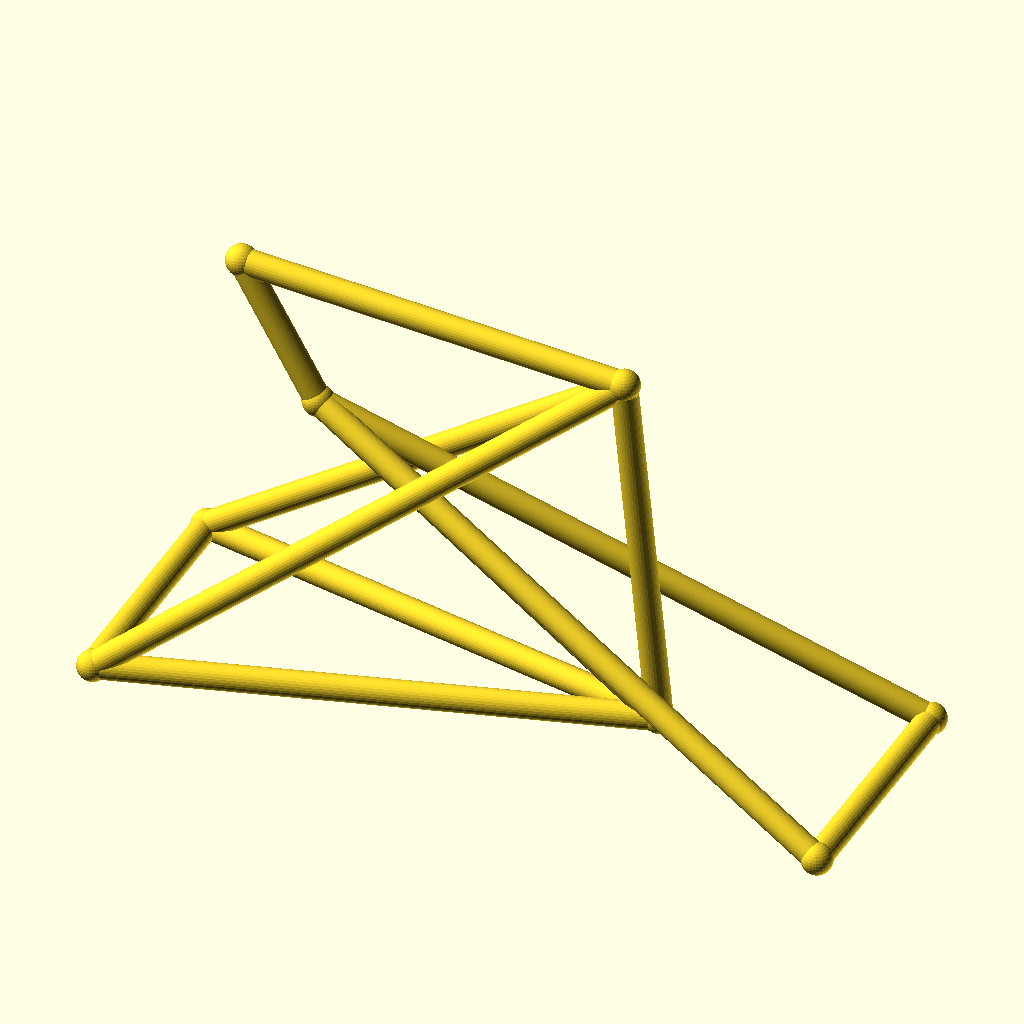
Cell 1: rendered with the file's own defaults.
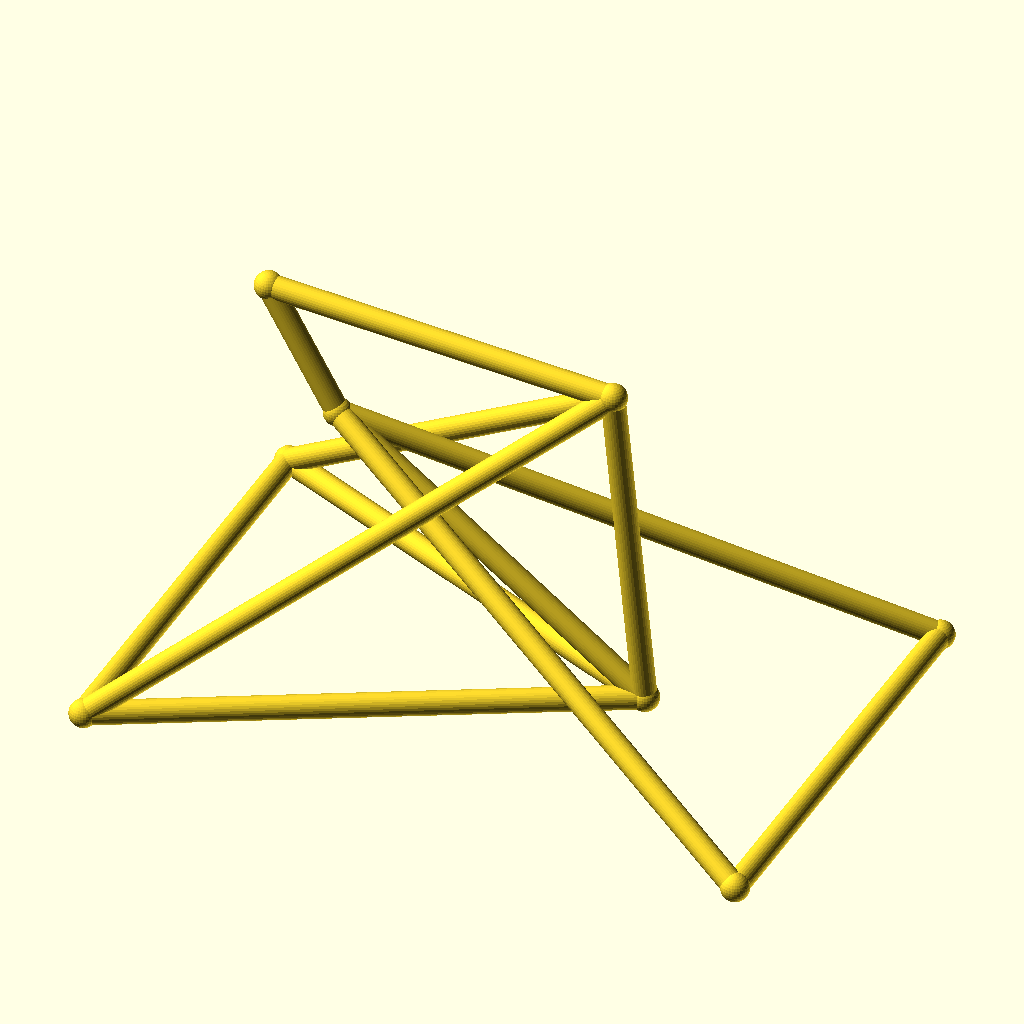
Cell 2: track = 96 (everything else at default).
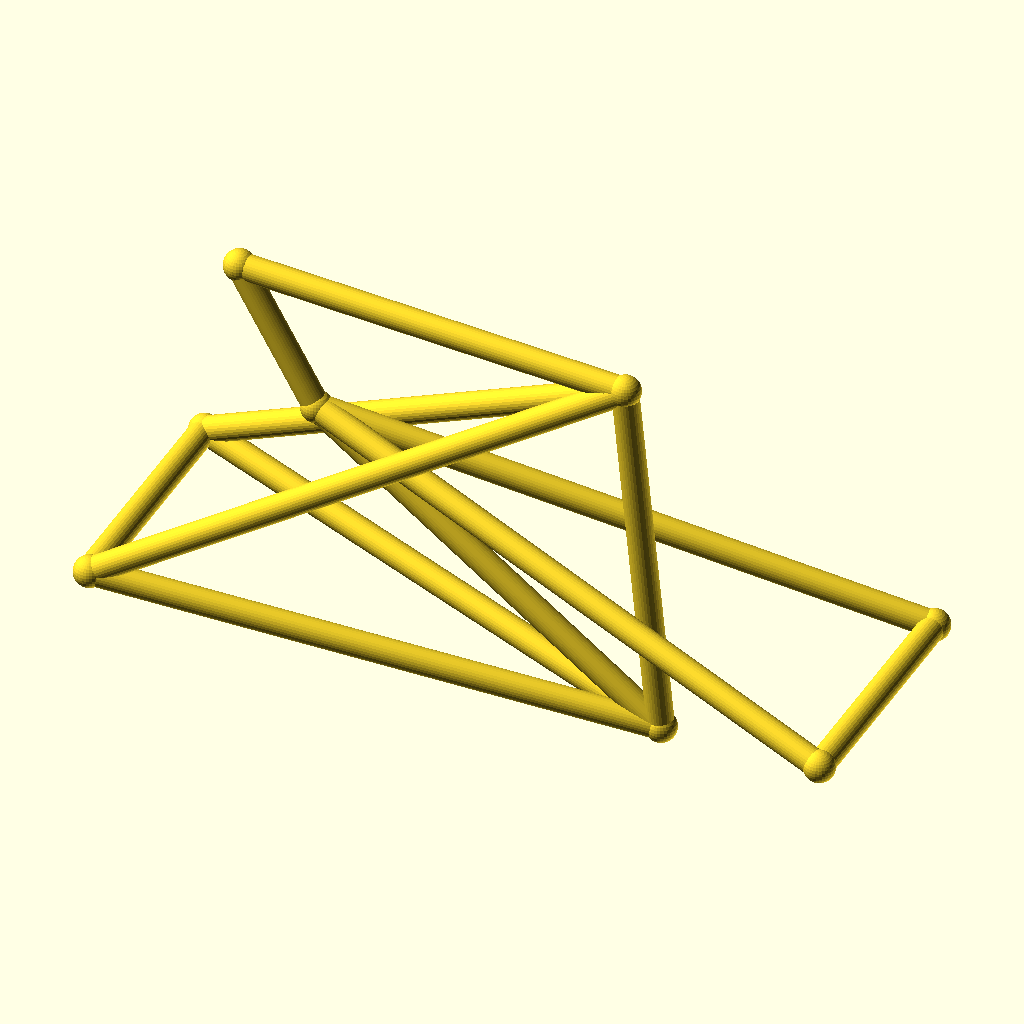
Cell 3 — hub_z set to 44, the other parameters unchanged.
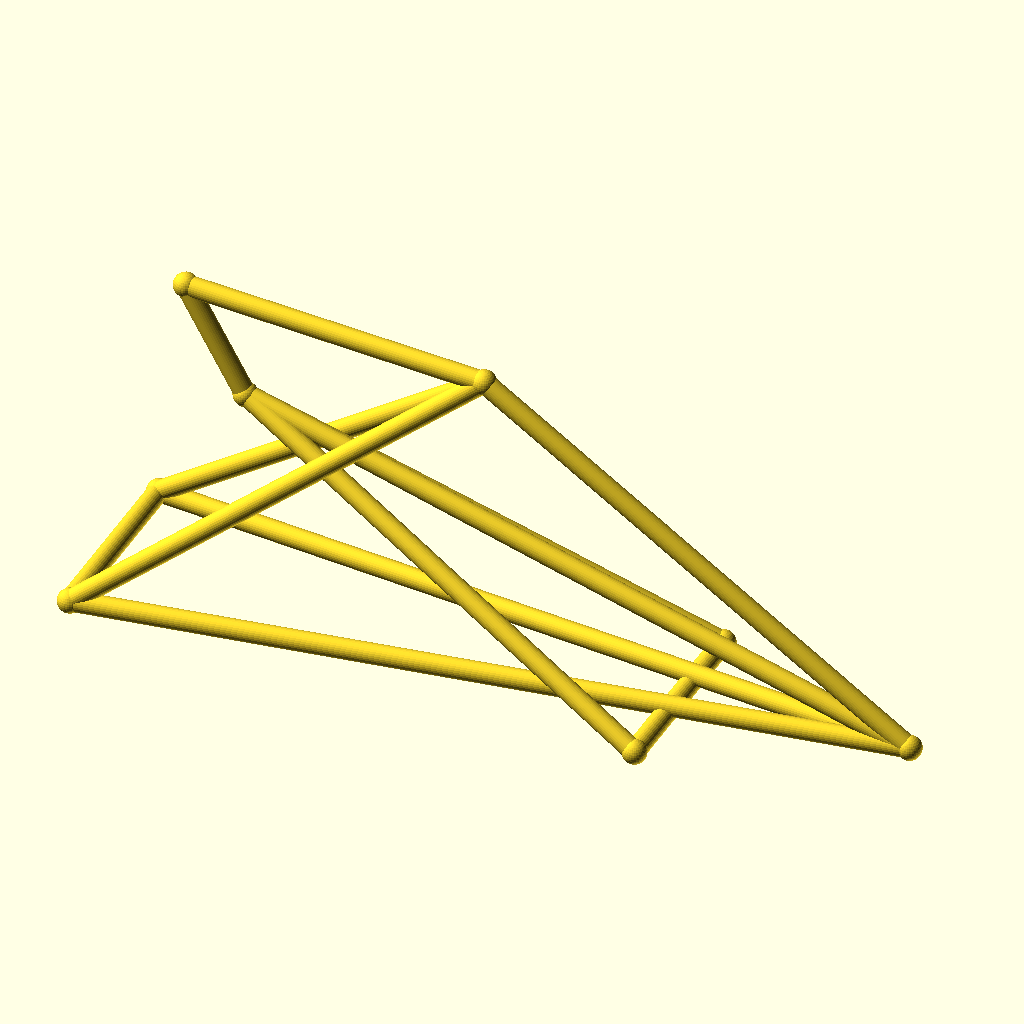
Cell 4 — bb_x set to 200, the other parameters unchanged.
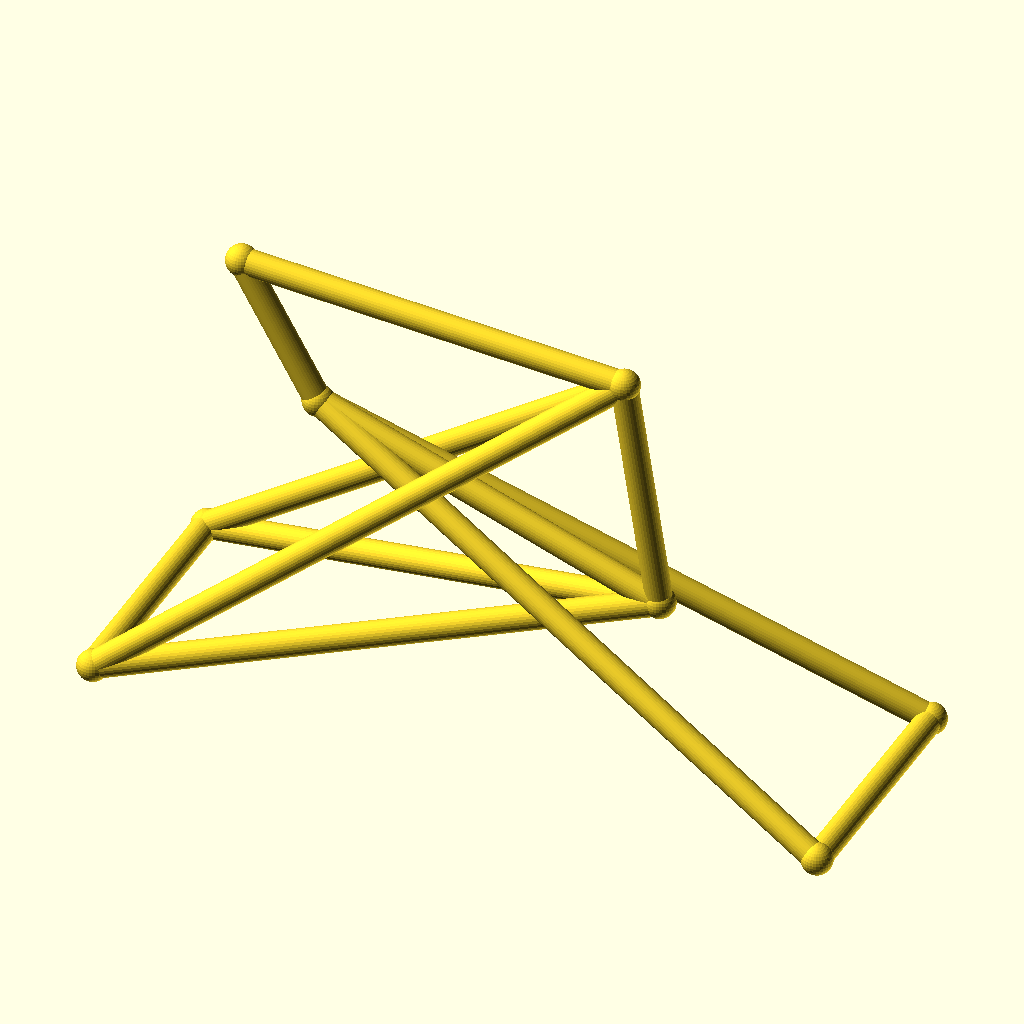
Cell 5 — bb_z set to 50, the other parameters unchanged.
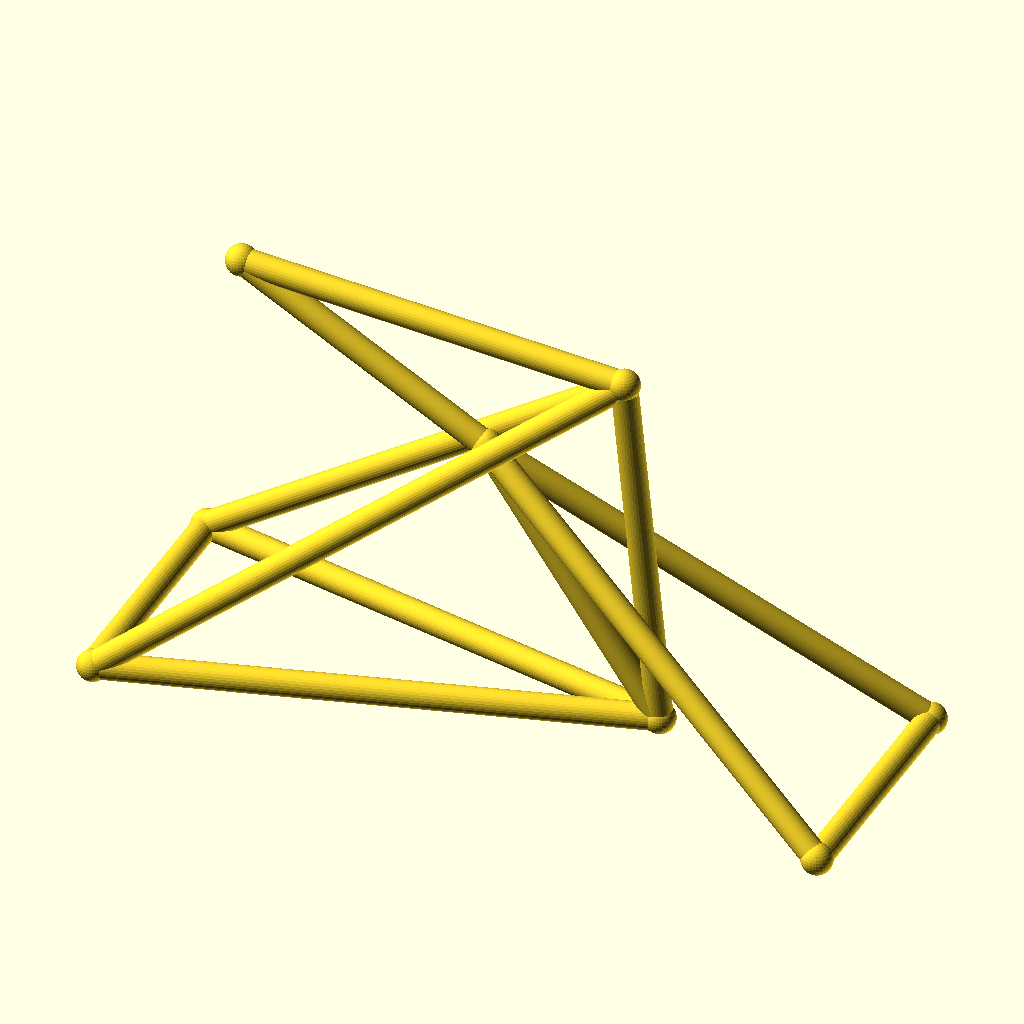
Cell 6 — ht_bot_x set to 66, the other parameters unchanged.
The same orthographic view direction (rotation 55°, 0°, 25°; colour scheme Cornfield) for every cell, with the view re-fitted per cell, so scale and position can differ between cells.
OpenSCAD source file optional_data/data/wire3/bikeframe/scene_0132.scad:
$fn = 32;

// ----------------------------------------------------------------------
// Bicycle frame: diamond frame, wheelbase 142 mm
// ----------------------------------------------------------------------

// --- parameters (mm) ---
track = 48;               // distance between the rear dropouts
hub_z = 22;               // wheel hub height
bb_x = 100;               // bottom bracket X
bb_z = 25;                // bottom bracket height
ht_bot_x = 33;            // head tube bottom X
ht_bot_z = 74;            // head tube bottom height
ht_top_x = 18;            // head tube top X
ht_top_z = 100;           // head tube top height
st_x = 93;                // seat cluster X
st_z = 95;                // seat cluster height
fh_x = 142;               // front hub X (wheelbase)
tube_r = 2.5;             // frame tube radius
joint_r = 3;              // joint ball radius
fit_tol = 0.1;            // declared fit tolerance (prompt contract)
free_tol = 0.3;           // declared free tolerance (prompt contract)

bbox_x = fh_x + 2 * joint_r;  // overall X, joints included
bbox_y = track + 2 * joint_r;  // overall Y, joints included
bbox_z = 100 - hub_z + 2 * joint_r;  // overall Z, joints included
tube_d = 2 * tube_r;  // frame tube diameter
wheelbase = fh_x;  // rear axle to front hub
nodes = [[bb_x, 0, bb_z], [ht_bot_x, 0, ht_bot_z], [ht_top_x, 0, ht_top_z], [st_x, 0, st_z], [0, track / 2, hub_z], [0, -track / 2, hub_z], [fh_x, track / 2, hub_z], [fh_x, -track / 2, hub_z]];

module member(a, b, r) {
  /* round stock from joint a to joint b, ends buried in the joint balls */
  d = b - a;
  length = norm(d);
  translate(a) rotate([0, acos(d[2] / length), atan2(d[1], d[0])])
    cylinder(h = length, r = r);
}

module joint(p, r) {
  /* ball at the joint centre, fatter than every member meeting there */
  translate(p) sphere(r = r);
}

/* members - each call is one graph edge */
member(nodes[1], nodes[2], tube_r);
member(nodes[1], nodes[0], tube_r);
member(nodes[2], nodes[3], tube_r);
member(nodes[3], nodes[0], tube_r);
member(nodes[0], nodes[4], tube_r);
member(nodes[0], nodes[5], tube_r);
member(nodes[3], nodes[4], tube_r);
member(nodes[3], nodes[5], tube_r);
member(nodes[1], nodes[6], tube_r);
member(nodes[1], nodes[7], tube_r);
member(nodes[6], nodes[7], tube_r);
member(nodes[4], nodes[5], tube_r);

/* joint balls */
for (p = nodes) joint(p, joint_r);
Parameter table extracted from the source (name, type, default, range or options):
track: number, default 48
hub_z: number, default 22
bb_x: number, default 100
bb_z: number, default 25
ht_bot_x: number, default 33
ht_bot_z: number, default 74
ht_top_x: number, default 18
ht_top_z: number, default 100
st_x: number, default 93
st_z: number, default 95
fh_x: number, default 142
tube_r: number, default 2.5
joint_r: number, default 3
fit_tol: number, default 0.1
free_tol: number, default 0.3
